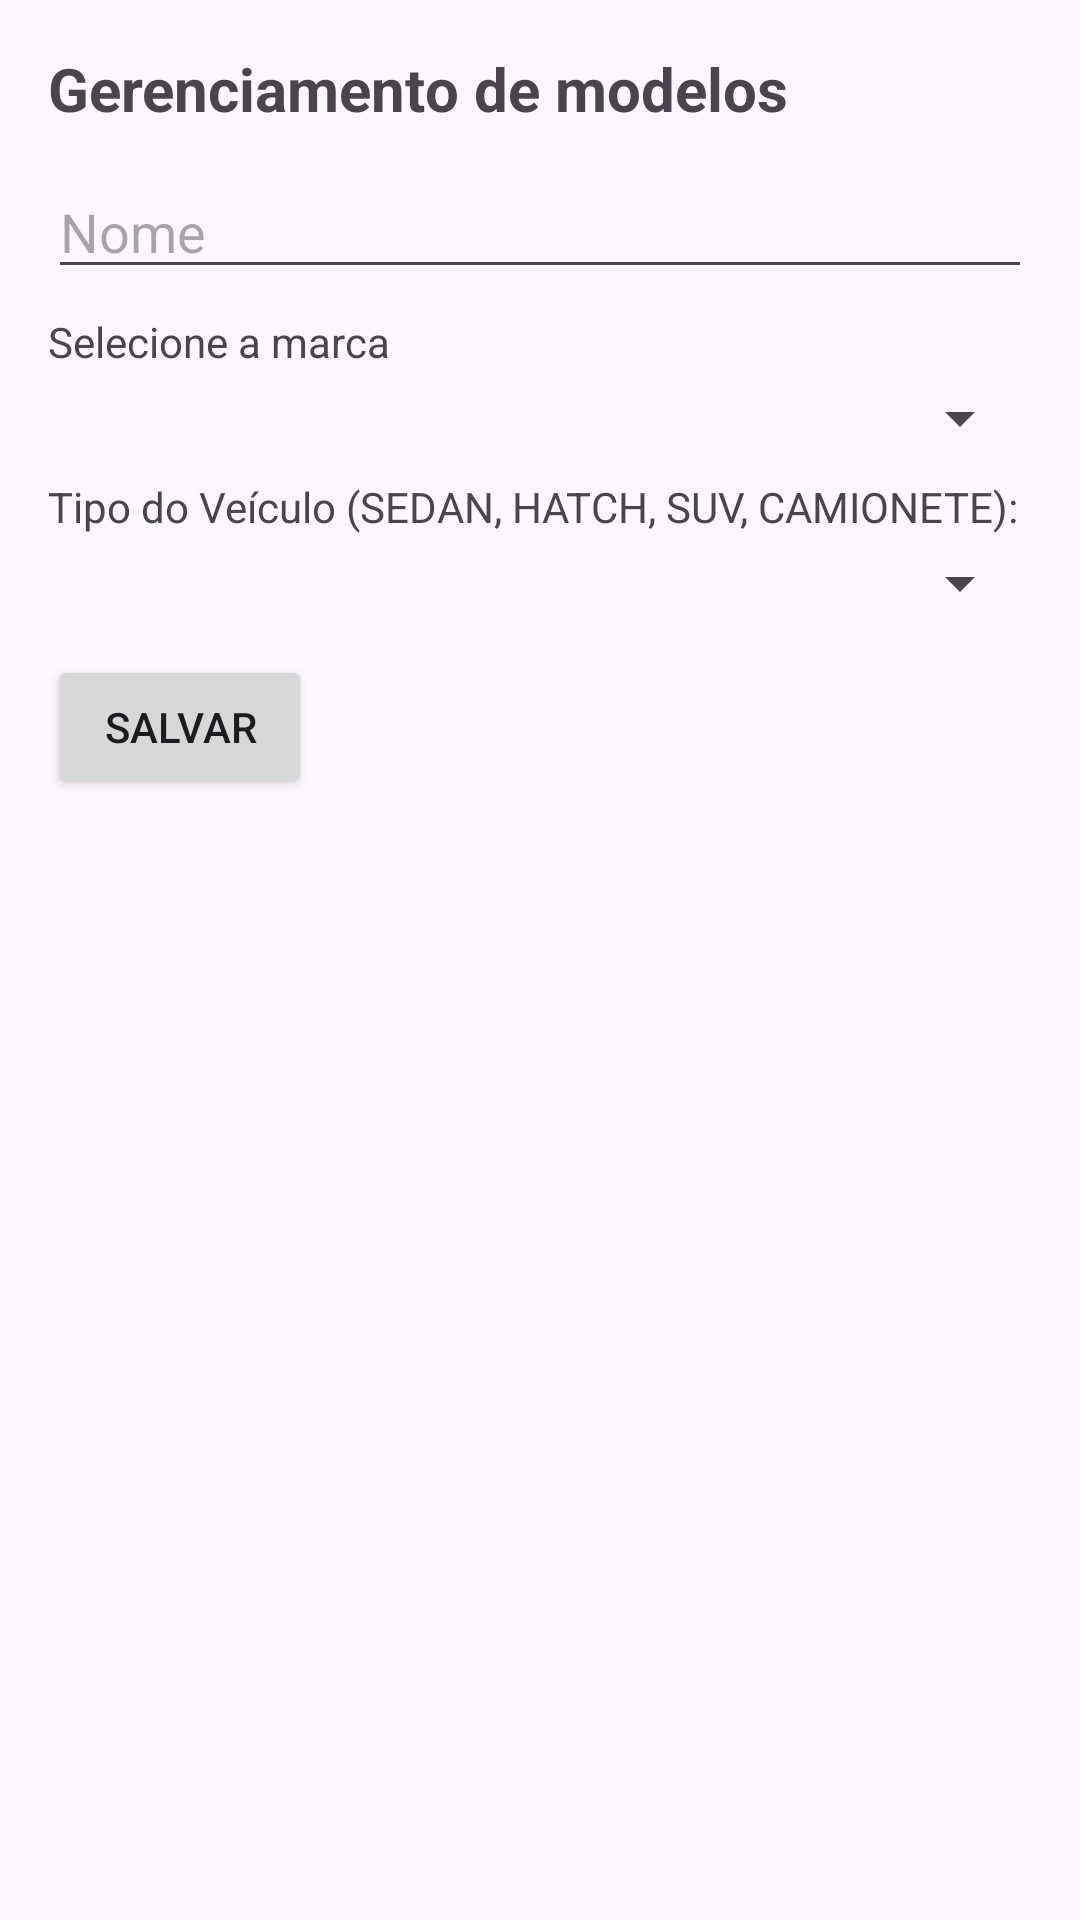

Produce the Android XML layout that renders to this screen, including the resource entries it uses.
<!-- AndroidManifest.xml: application theme Theme.Atividade2 -->
<!-- res/layout/activity_modelos.xml -->
<?xml version="1.0" encoding="utf-8"?>
<LinearLayout xmlns:android="http://schemas.android.com/apk/res/android"
    android:id="@+id/main"
    android:layout_width="match_parent"
    android:layout_height="match_parent"
    android:orientation="vertical"
    android:padding="16dp">

    <TextView
        android:layout_width="match_parent"
        android:layout_height="wrap_content"
        android:text="@string/gerenciamentoModelos"
        android:textSize="20sp"
        android:textStyle="bold"
        android:layout_marginBottom="12dp"/>

    <EditText
        android:id="@+id/edNomeModelo"
        android:layout_width="match_parent"
        android:layout_height="wrap_content"
        android:hint="@string/nome"
        android:inputType="text"
        android:layout_marginBottom="8dp"/>

    <TextView
        android:layout_width="match_parent"
        android:layout_height="wrap_content"
        android:text="@string/selecioneMarca"
        android:textSize="14sp"
        android:layout_marginBottom="4dp"/>

    <Spinner
        android:id="@+id/spinnerMarca"
        android:layout_width="match_parent"
        android:layout_height="wrap_content"
        android:layout_marginBottom="8dp"/>

    <TextView
        android:layout_width="match_parent"
        android:layout_height="wrap_content"
        android:text="@string/tipoVeiculo"
        android:textSize="14sp"
        android:layout_marginBottom="4dp"/>

    <Spinner
        android:id="@+id/spinnerTipo"
        android:layout_width="match_parent"
        android:layout_height="wrap_content"
        android:layout_marginBottom="12dp" />

    <Button
        android:id="@+id/btSalvarModelo"
        android:layout_width="wrap_content"
        android:layout_height="wrap_content"
        android:text="@string/salvar"
        android:layout_marginEnd="8dp"/>

    <ListView
        android:id="@+id/lista_modelos"
        android:layout_width="match_parent"
        android:layout_height="match_parent"/>

</LinearLayout>
<!-- resources referenced by this layout -->
<resources>
  <string name="gerenciamentoModelos">Gerenciamento de modelos</string>
  <string name="nome">Nome</string>
  <string name="salvar">Salvar</string>
  <string name="selecioneMarca">Selecione a marca</string>
  <string name="tipoVeiculo">Tipo do Veículo (SEDAN, HATCH, SUV, CAMIONETE):</string>
  <style name="Theme.Atividade2" parent="Base.Theme.Atividade2" />
  <style name="Base.Theme.Atividade2" parent="Theme.Material3.DayNight.NoActionBar">
          
          
      </style>
</resources>
